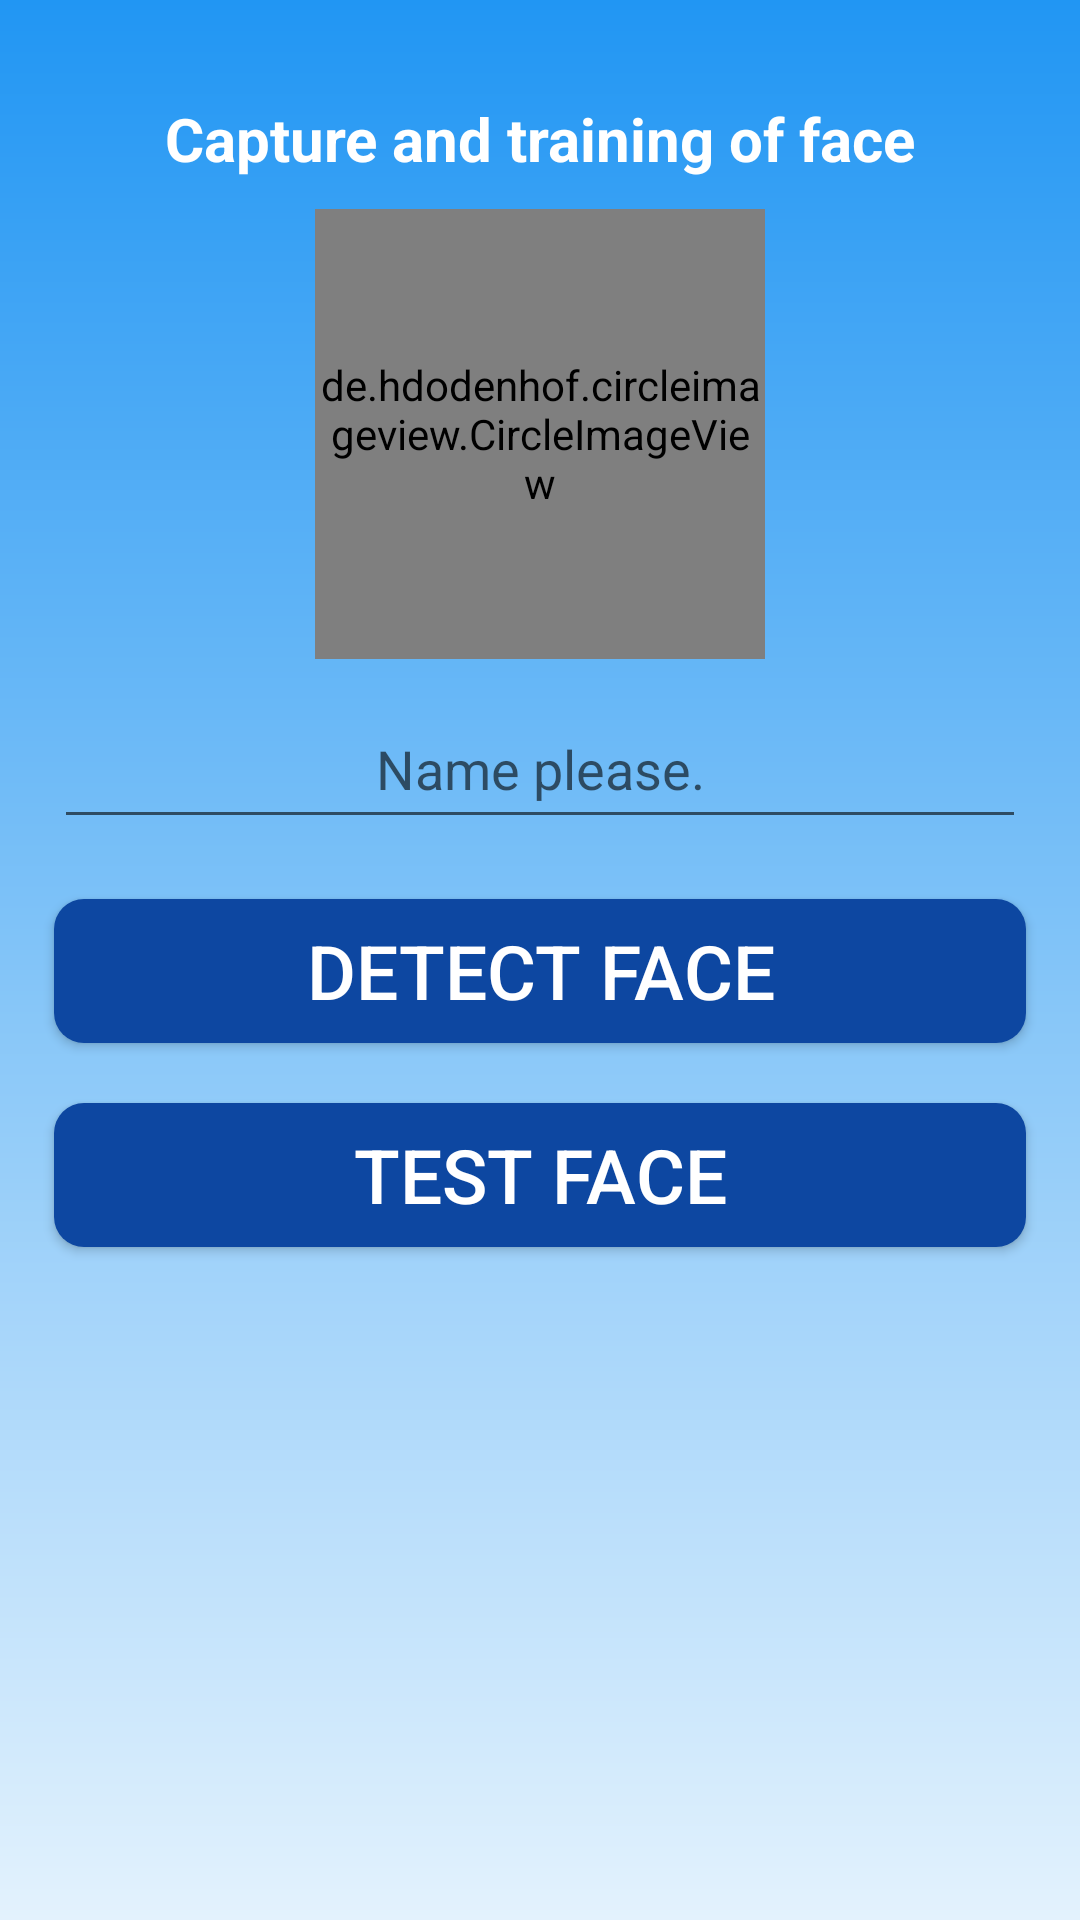

Produce the Android XML layout that renders to this screen, including the resource entries it uses.
<!-- AndroidManifest.xml: application theme AppTheme -->
<!-- res/layout/view_face.xml -->
<?xml version="1.0" encoding="utf-8"?>
<ScrollView xmlns:android="http://schemas.android.com/apk/res/android"
    xmlns:tools="http://schemas.android.com/tools"
    android:layout_width="match_parent"
    android:layout_height="match_parent"
    xmlns:app="http://schemas.android.com/apk/res-auto"
    android:fillViewport="true">

    <android.support.constraint.ConstraintLayout
        android:layout_width="match_parent"
        android:layout_height="wrap_content"
        android:background="@drawable/gradient">

        <android.support.constraint.Guideline
            android:layout_width="wrap_content"
            android:layout_height="wrap_content"
            android:id="@+id/left_guideline"
            app:layout_constraintGuide_percent=".05"
            android:orientation="vertical"/>

        <android.support.constraint.Guideline
            android:layout_width="wrap_content"
            android:layout_height="wrap_content"
            android:id="@+id/left_center_guideline"
            app:layout_constraintGuide_percent=".45"
            android:orientation="vertical"/>

        <android.support.constraint.Guideline
            android:layout_width="wrap_content"
            android:layout_height="wrap_content"
            android:id="@+id/right_center_guideline"
            app:layout_constraintGuide_percent=".55"
            android:orientation="vertical"/>

        <android.support.constraint.Guideline
            android:layout_width="wrap_content"
            android:layout_height="wrap_content"
            android:id="@+id/right_guideline"
            app:layout_constraintGuide_percent=".95"
            android:orientation="vertical"/>

        <android.support.constraint.Guideline
            android:layout_width="wrap_content"
            android:layout_height="wrap_content"
            android:id="@+id/top_guideline"
            app:layout_constraintGuide_percent=".02"
            android:orientation="horizontal"/>

        <android.support.constraint.Guideline
            android:layout_width="wrap_content"
            android:layout_height="wrap_content"
            android:id="@+id/bottom_guideline"
            app:layout_constraintGuide_percent=".95"
            android:orientation="horizontal"/>

        <ProgressBar
            android:id="@+id/pb_training"
            style="?android:attr/progressBarStyleHorizontal"
            android:layout_width="0dp"
            android:layout_height="10dp"
            app:layout_constraintTop_toTopOf="@+id/top_guideline"
            app:layout_constraintLeft_toLeftOf="@+id/left_guideline"
            app:layout_constraintRight_toRightOf="@+id/right_guideline"
            android:indeterminate="true"
            android:visibility="gone"
            android:max="100"/>

        <TextView
            android:id="@+id/tv_details"
            android:layout_width="0dp"
            android:layout_height="wrap_content"
            app:layout_constraintLeft_toLeftOf="@+id/left_guideline"
            app:layout_constraintRight_toRightOf="@+id/right_guideline"
            app:layout_constraintTop_toBottomOf="@+id/pb_training"
            android:layout_marginTop="20dp"
            android:textAlignment="center"
            android:text="@string/lbl_photo"
            android:textColor="@android:color/white"
            android:textSize="20sp"
            android:textStyle="bold"/>

        <de.hdodenhof.circleimageview.CircleImageView
            xmlns:app="http://schemas.android.com/apk/res-auto"
            android:layout_marginTop="10dp"
            android:id="@+id/iv_image"
            android:layout_width="150dp"
            android:layout_height="150dp"
            android:src="@drawable/face"
            app:layout_constraintLeft_toLeftOf="parent"
            app:layout_constraintRight_toRightOf="parent"
            app:layout_constraintTop_toBottomOf="@+id/tv_details"
            app:civ_border_width="2dp"
            app:civ_border_color="#FF000000"/>

        <EditText
            android:layout_width="0dp"
            android:layout_height="50dp"
            android:id="@+id/et_input"
            android:inputType="textPersonName"
            android:hint="@string/lbl_name_person"
            android:textAlignment="center"
            android:layout_marginTop="10dp"
            app:layout_constraintLeft_toLeftOf="@+id/left_guideline"
            app:layout_constraintRight_toRightOf="@+id/right_guideline"
            app:layout_constraintTop_toBottomOf="@+id/iv_image"/>

        <Button
            android:layout_width="0dp"
            android:layout_height="wrap_content"
            android:id="@+id/bt_detect"
            android:text="@string/lbl_detect_face"
            android:background="@drawable/rounded_button"
            android:layout_marginTop="20dp"
            android:layout_marginBottom="20dp"
            android:textColor="@android:color/white"
            android:textSize="25sp"
            app:layout_constraintLeft_toLeftOf="@+id/left_guideline"
            app:layout_constraintRight_toRightOf="@+id/right_guideline"
            app:layout_constraintTop_toBottomOf="@+id/et_input"/>

       

        <Button
            android:layout_width="0dp"
            android:layout_height="wrap_content"
            android:id="@+id/bt_test"
            android:text="@string/lbl_test_face"
            android:background="@drawable/rounded_button"
            android:layout_marginTop="20dp"
            android:layout_marginBottom="20dp"
            android:textColor="@android:color/white"
            android:textSize="25sp"
            app:layout_constraintLeft_toLeftOf="@+id/left_guideline"
            app:layout_constraintRight_toRightOf="@+id/right_guideline"
            app:layout_constraintTop_toBottomOf="@+id/bt_detect"/>

    </android.support.constraint.ConstraintLayout>


</ScrollView>
<!-- resources referenced by this layout -->
<resources>
  <!-- drawable face: png bitmap (drawable, 105627 bytes) -->
  <!-- drawable gradient (drawable) -->
  <?xml version="1.0" encoding="utf-8"?>
  <shape xmlns:android="http://schemas.android.com/apk/res/android">
      <gradient
          android:startColor="@color/colorPrimary"
          android:endColor="@color/colorSecondary"
          android:angle="270" />
  </shape>
  <!-- drawable rounded_button (drawable) -->
  <?xml version="1.0" encoding="utf-8"?>
  <shape xmlns:android="http://schemas.android.com/apk/res/android" >
  
      <corners
          android:radius="10dp"
          />
      <solid
          android:color="@color/colorPrimaryDark"/>
  
  </shape>
  <string name="lbl_detect_face">Detect Face</string>
  <string name="lbl_name_person">Name please.</string>
  <string name="lbl_photo">Capture and training of face</string>
  <string name="lbl_test_face">Test Face</string>
  <string name="lbl_training_face">Training</string>
  <style name="AppTheme" parent="Theme.AppCompat.Light.DarkActionBar">
          
          <item name="colorPrimary">@color/colorPrimary</item>
          <item name="colorPrimaryDark">@color/colorPrimaryDark</item>
          <item name="colorAccent">@color/colorAccent</item>
      </style>
  <color name="colorPrimary">#2196F3</color>
  <color name="colorSecondary">#E3F2FD</color>
  <color name="colorPrimaryDark">#0D47A1</color>
  <color name="colorAccent">#2962FF</color>
</resources>
